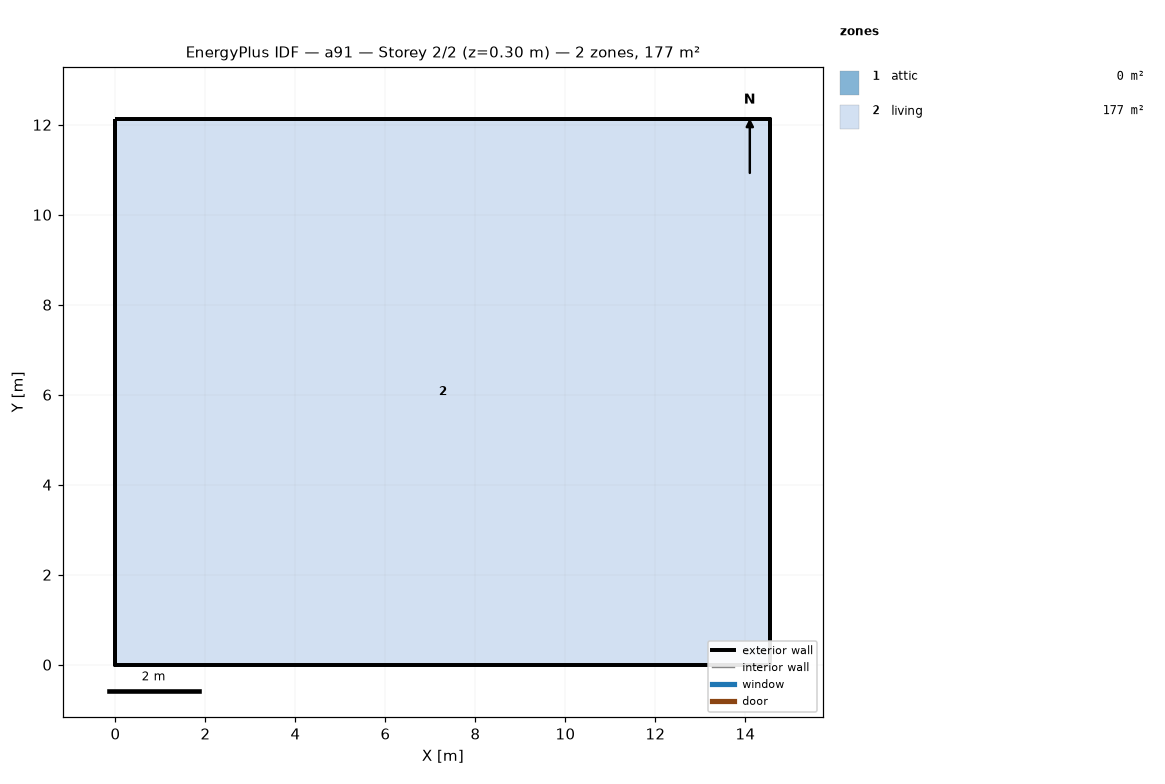
=== STOREY PLAN SPEC (per zone: floor XY polygon, exterior-wall plan segments, windows/doors) ===
zone 1: attic  (0.0 m²)
  exterior wall: (14.55, 0.00) – (14.55, 12.13) – (14.55, 6.06)  [18.2 m]
  exterior wall: (0.00, 12.13) – (0.00, 0.00) – (0.00, 6.06)  [18.2 m]
zone 2: living  (176.5 m²)
  floor: (0.00, 0.00) (0.00, 12.13) (14.55, 12.13) (14.55, 0.00)
  exterior wall: (0.00, 0.00) – (14.55, 0.00)  [14.6 m]
  exterior wall: (14.55, 0.00) – (14.55, 12.13)  [12.1 m]
  exterior wall: (14.55, 12.13) – (0.00, 12.13)  [14.6 m]
  exterior wall: (0.00, 12.13) – (0.00, 0.00)  [12.1 m]

=== DERIVED (storey summary) ===
Building: a91
Storey: 2 of 2  (floor level z = 0.30 m)
Storey gross floor area: 176.5 m²
Zones on this storey: 2
  - attic: floor 0.0 m²; exterior wall 36.4 m (24.5 m²); WWR 0.0%
  - living: floor 176.5 m²; exterior wall 53.4 m (146.4 m²); WWR 0.0%
Zone adjacency: (none detected)